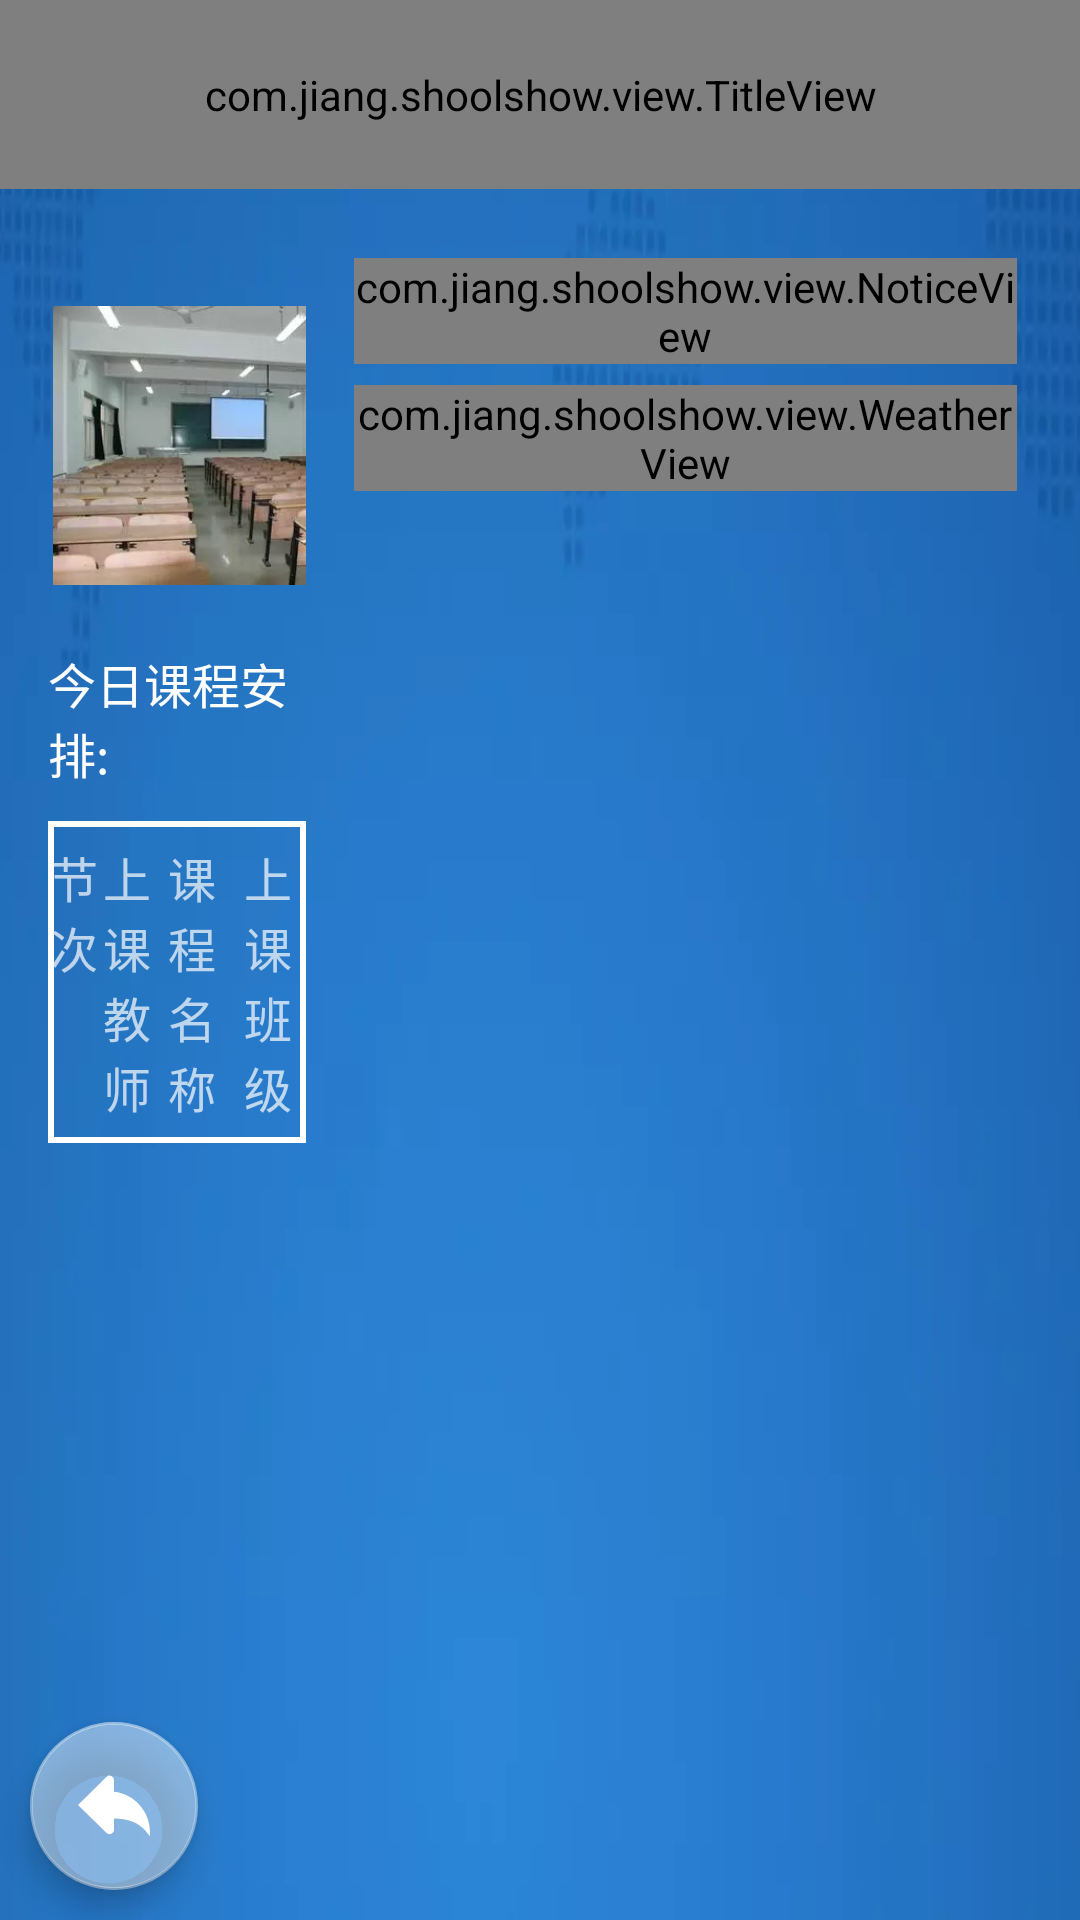

The Android layout XML behind this screen, and the referenced resources:
<!-- AndroidManifest.xml: application theme StartTheme -->
<!-- res/layout/activity_classroom.xml -->
<?xml version="1.0" encoding="utf-8"?>
<android.support.constraint.ConstraintLayout xmlns:android="http://schemas.android.com/apk/res/android"
    xmlns:app="http://schemas.android.com/apk/res-auto"
    xmlns:tools="http://schemas.android.com/tools"
    android:id="@+id/main_main"
    android:layout_width="match_parent"
    android:layout_height="match_parent"
    android:orientation="vertical"
    tools:context=".activity.MainActivity">

    <com.jiang.shoolshow.view.TitleView
        android:layout_width="match_parent"
        android:layout_height="63dp"
        app:layout_constraintEnd_toEndOf="parent"
        app:layout_constraintStart_toStartOf="parent"
        app:layout_constraintTop_toTopOf="parent" />

    <LinearLayout
        android:layout_width="match_parent"
        android:layout_height="match_parent"
        android:layout_marginTop="65dp"
        android:orientation="horizontal"
        tools:ignore="MissingConstraints"
        tools:layout_editor_absoluteX="0dp">

        <include layout="@layout/fragment_classroom"
            android:layout_width="0dp"
            android:layout_height="match_parent"
            android:layout_weight="1"/>

        <ScrollView
            android:layout_width="wrap_content"
            android:layout_height="wrap_content"
            android:layout_marginRight="21dp"
            android:layout_marginTop="21dp">

            <LinearLayout
                android:layout_width="221dp"
                android:layout_height="wrap_content"
                android:orientation="vertical">

                <com.jiang.shoolshow.view.NoticeView
                    android:layout_marginBottom="7dp"
                    android:layout_width="match_parent"
                    android:layout_height="wrap_content">

                </com.jiang.shoolshow.view.NoticeView>

                <com.jiang.shoolshow.view.WeatherView
                    android:layout_width="match_parent"
                    android:layout_height="wrap_content">

                </com.jiang.shoolshow.view.WeatherView>

                <LinearLayout
                    android:visibility="gone"
                    android:id="@+id/message_view"
                    android:layout_width="match_parent"
                    android:layout_height="wrap_content"
                    android:layout_marginTop="7dp"
                    android:background="@drawable/item_right_bg"
                    android:orientation="vertical">

                    <TextView
                        android:id="@+id/message_title"
                        android:layout_width="match_parent"
                        android:layout_height="wrap_content"
                        android:background="@drawable/item_right_top_bg"
                        android:gravity="center"
                        android:padding="5dp"
                        android:text="教室分布"
                        android:textColor="@color/white" />

                    <RelativeLayout
                        android:id="@+id/message_context"
                        android:layout_width="match_parent"
                        android:layout_height="match_parent"
                        android:minHeight="150dp"
                        android:padding="8dp">

                    </RelativeLayout>

                </LinearLayout>

            </LinearLayout>

        </ScrollView>

    </LinearLayout>

    <android.support.design.widget.FloatingActionButton
        android:id="@+id/back"
        android:layout_width="wrap_content"
        android:layout_height="wrap_content"
        android:layout_marginBottom="10dp"
        android:layout_marginStart="10dp"
        android:scaleType="fitXY"
        android:src="@drawable/ic_back"
        app:layout_constraintBottom_toBottomOf="parent"
        app:layout_constraintStart_toStartOf="parent" />

</android.support.constraint.ConstraintLayout>
<!-- res/layout/fragment_classroom.xml (included above) -->
<?xml version="1.0" encoding="utf-8"?>
<LinearLayout xmlns:android="http://schemas.android.com/apk/res/android"
    android:layout_width="match_parent"
    android:layout_height="match_parent"
    android:orientation="vertical"
    android:padding="16dp">

    <LinearLayout
        android:layout_width="match_parent"
        android:layout_height="wrap_content"
        android:layout_marginTop="21dp"
        android:gravity="center_vertical"
        android:orientation="horizontal">

        <ImageView
            android:id="@+id/classroom_img"
            android:layout_width="143dp"
            android:layout_height="93dp"
            android:background="@android:color/transparent"
            android:src="@drawable/icon_classroom" />

        <LinearLayout
            android:layout_width="match_parent"
            android:layout_height="match_parent"
            android:layout_marginLeft="21dp"
            android:orientation="vertical">

            <TextView
                android:id="@+id/classroom_name"
                android:layout_width="match_parent"
                android:layout_height="match_parent"
                android:layout_weight="1"
                android:gravity="center_vertical"
                android:text=""
                android:textColor="@color/white"
                android:textSize="16sp" />

            <TextView
                android:id="@+id/classroom_type"
                android:layout_width="match_parent"
                android:layout_height="match_parent"
                android:layout_weight="1"
                android:gravity="center_vertical"
                android:text="教室类型：︎"
                android:textColor="@color/white"
                android:textSize="16sp" />

            <TextView
                android:id="@+id/classroom_size"
                android:layout_width="match_parent"
                android:layout_height="match_parent"
                android:layout_weight="1"
                android:gravity="center_vertical"
                android:text="教室容量："
                android:textColor="@color/white"
                android:textSize="16sp" />


        </LinearLayout>

    </LinearLayout>

    <TextView
        android:layout_width="wrap_content"
        android:layout_height="wrap_content"
        android:layout_marginBottom="11dp"
        android:layout_marginTop="21dp"
        android:text="今日课程安排:"
        android:textColor="@color/white"
        android:textSize="16sp" />

    <LinearLayout
        android:layout_width="match_parent"
        android:layout_height="wrap_content"
        android:background="@drawable/kuang"
        android:orientation="vertical">

        <LinearLayout
            android:layout_width="match_parent"
            android:layout_height="wrap_content"
            android:orientation="horizontal"
            android:paddingBottom="7dp"
            android:paddingTop="7dp">

            <TextView
                android:layout_width="match_parent"
                android:layout_height="wrap_content"
                android:layout_weight="85"
                android:gravity="center"
                android:text="节次"
                android:textSize="16sp" />

            <TextView
                android:layout_width="match_parent"
                android:layout_height="wrap_content"
                android:layout_weight="85"
                android:gravity="center"
                android:text="上课教师"
                android:textSize="16sp" />

            <TextView
                android:layout_width="match_parent"
                android:layout_height="wrap_content"
                android:layout_weight="75"
                android:gravity="center"
                android:text="课程名称"
                android:textSize="16sp" />

            <TextView
                android:layout_width="match_parent"
                android:layout_height="wrap_content"
                android:layout_weight="75"
                android:gravity="center"
                android:text="上课班级"
                android:textSize="16sp" />

        </LinearLayout>

        <ListView
            android:id="@+id/classroom_project_list"
            android:layout_width="match_parent"
            android:layout_height="wrap_content">

        </ListView>

    </LinearLayout>

</LinearLayout>
<!-- resources referenced by this layout -->
<resources>
  <color name="white">@android:color/white</color>
  <!-- drawable ic_back (drawable) -->
  <vector android:height="24dp" android:viewportHeight="1024"
      android:viewportWidth="1024" android:width="24dp" xmlns:android="http://schemas.android.com/apk/res/android">
      <path android:fillColor="#ffffff" android:pathData="M512,307.78V144a64.06,64.06 0,0 0,-109.25 -45.31L0,496l402.75,397.25a63.81,63.81 0,0 0,90.5 0A63.94,63.94 0,0 0,512 848v-159.3c176,4.35 368.32,36.22 512,255.3v-64c0,-296.51 -224,-540.35 -512,-572.22z"/>
  </vector>
  <!-- drawable icon_classroom: webp bitmap (drawable, 9854 bytes) -->
  <!-- drawable item_right_bg (drawable) -->
  <?xml version="1.0" encoding="utf-8"?>
  <shape xmlns:android="http://schemas.android.com/apk/res/android">
  
      <solid android:color="#39ffffff"/>
  
      <stroke android:color="#76ffffff" android:width="1dp"/>
  
      <corners android:radius="10dp"/>
  
  </shape>
  <!-- drawable item_right_top_bg (drawable) -->
  <?xml version="1.0" encoding="utf-8"?>
  <shape xmlns:android="http://schemas.android.com/apk/res/android">
  
      <solid android:color="#70ffffff"/>
  
      <corners android:topLeftRadius="10dp" android:topRightRadius="10dp"/>
  
  </shape>
  <!-- drawable kuang (drawable) -->
  <?xml version="1.0" encoding="utf-8"?>
  <shape xmlns:android="http://schemas.android.com/apk/res/android">
  
      <stroke android:width="2dp"
          android:color="#fff"/>
  </shape>
  <style name="StartTheme" parent="Theme.AppCompat.NoActionBar">
          <item name="colorAccent">#70ffffff</item>
          <item name="windowNoTitle">true</item>
          <item name="windowActionBar">false</item>
          <item name="android:windowFullscreen">true</item>
          <item name="android:windowContentOverlay">@null</item>
          <item name="android:windowBackground">@drawable/bg</item>
          <item name="android:windowIsTranslucent">false</item>
      </style>
  <!-- drawable bg: webp bitmap (drawable, 5736 bytes) -->
</resources>
